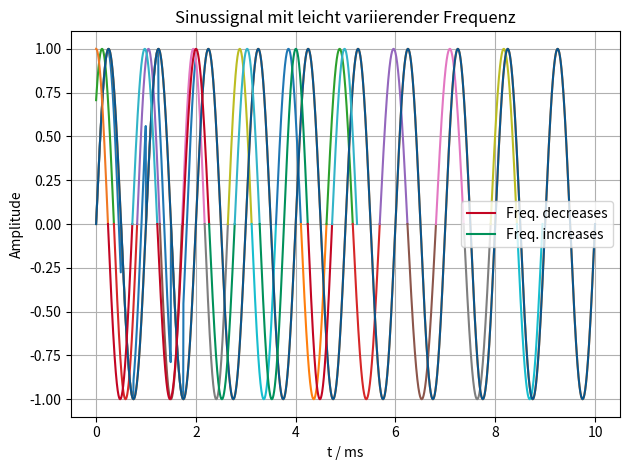

Source code (Python):
#!/usr/bin/env python3
# -*- coding: utf-8 -*-
"""
Created on Wed Dec  3 14:30:58 2025

[redacted]
"""


my_blue = (10/255,85/255,140/255)      #x/255 da HTMP bis 255 sene Farbscala hat und Matplotlib bis 1
my_red = (195/255, 5/255, 35/255)
my_green = (0/255, 145/255, 90/255)
my_orange = (240/255, 120/255, 35/255)
my_blue2 = (50/255, 180/255, 200/255)

#%%
import numpy as np
import matplotlib.pyplot as plt

# Grundparameter
f1 = 1000       # Hz, erste Frequenz
f2 = 1100       # Hz, zweite Frequenz
fs = 200000     # Samplingfrequenz
T = 2e-3        # Gesamtdauer in Sekunden

t = np.linspace(0, T, int(fs*T), endpoint=False)

# Zwei Frequenzen, die alle halbe Periode wechseln
signal = np.zeros_like(t)
period = 1/f1    # Periode der Grundfrequenz

for i, ti in enumerate(t):
    if (ti % (period/2)) < (period/4):
        f = f1
    else:
        f = f2
    signal[i] = np.sin(2*np.pi*f*ti)

plt.plot(t*1000, signal)
plt.xlabel("t / ms")
plt.ylabel("Amplitude")
plt.title("Sinussignal mit leicht variierender Frequenz")
plt.grid(True)
plt.tight_layout()
plt.show()

#%%

import numpy as np
import matplotlib.pyplot as plt




def find_zeros(x, y):
    """
    Findet Nullstellen eines diskreten Signals y(x) mittels
    Vorzeichenwechsel + linearer Interpolation.
    
    Parameter:
        x : array_like
            Zeit- bzw. Werte-Achse
        y : array_like
            Signalwerte
    
    Rückgabe:
        zeros : ndarray
            Exakt interpolierte Nullstellenpositionen
    """
    x = np.asarray(x)
    y = np.asarray(y)

    # Indexstellen der Vorzeichenwechsel finden
    idx = np.where(np.diff(np.sign(y)))[0]

    # lineare Interpolation der Nullstelle zwischen idx und idx+1
    zeros = x[idx] - y[idx] * (x[idx+1] - x[idx]) / (y[idx+1] - y[idx])

    return zeros

f_e = 875
f_d = 900
f_c = 925
f_b = 950
f_a = 975

f0 = 1000  # Hz, erste Frequenz

fa = 1025
fb = 1050
fc = 1075

fd = 1100  # Hz, zweite Frequenz
      
fe = 1125
ff = 1150
fg = 1175
fh = 1200

#fs = 200000     # Samplingfrequenz
T = 10e-3        # Gesamtdauer in Sekunden
t = np.linspace(0, T, 200000)

ref_sig = np.sin(f0 * 2*np.pi * t)

# #ns:
# zerof1 = find_zeros(t, sig1)
# zero1 = zerof1[1]
# print(zero1)

# idx_zero = np.searchsorted(t, zero1)
# t_cut = t[:idx_zero]
# sig1_cut = sig1[:idx_zero]

phi0 = np.pi / 4  # 45°

T1 = ((1/fb)/2)*3/4
t1 = np.linspace(0, T1,2000)
sig1 = np.sin(fb * 2*np.pi * t1 + phi0)


zero1 = t1[-1]
T2 = (1/fc)/2
t2 = np.linspace(zero1, zero1 + T2, 2000)
sig2 = -np.sin(2 * np.pi * fc * (t2 - zero1))

zero2 = t2[-1]
T3 = (1/fd)/2
t3 = np.linspace(zero2, zero2 + T3, 2000)
sig3 = np.sin(2 * np.pi * fd * (t3 - zero2))

zero3 = t3[-1]
T4 = (1/fe)/2
t4 = np.linspace(zero3, zero3 + T4, 2000)
sig4 = -np.sin(2 * np.pi * fe * (t4 - zero3))

zero4 = t4[-1]      
T5 = (1/fd)/2
t5 = np.linspace(zero4, zero4 + T5, 2000)
sig5 = np.sin(2 * np.pi * fd * (t5 - zero4))

zero5 = t5[-1]
T6 = (1/fc)/2
t6 = np.linspace(zero5, zero5 + T6, 2000)
sig6 = -np.sin(2 * np.pi * fc * (t6 - zero5))

zero6 = t6[-1]
T7 = (1/fb)/2
t7 = np.linspace(zero6, zero6 + T7, 2000)
sig7 = np.sin(2 * np.pi * fb * (t7 - zero6))

zero7 = t7[-1]
T8 = (1/fa)/2
t8 = np.linspace(zero7, zero7 + T8, 2000)
sig8 = -np.sin(2 * np.pi * fa * (t8 - zero7))

zero8 = t8[-1]
T9 = (1/f0)/2
t9 = np.linspace(zero8, zero8 + T9, 2000)
sig9 = np.sin(2 * np.pi * f0 * (t9 - zero8))

zero9 = t9[-1]
T10 = (1/f_a)/2
t10 = np.linspace(zero9, zero9 + T10, 2000)
sig10 = -np.sin(2 * np.pi * f_a * (t10 - zero9))

zero10 = t10[-1]
T11 = (1/f_b)/2
t11 = np.linspace(zero10, zero10 + T11, 2000)
sig11 = np.sin(2 * np.pi * f_b * (t11- zero10))

zero11 = t11[-1]
T12 = (1/f_c)/2
t12 = np.linspace(zero11, zero11 + T12, 2000)
sig12 = -np.sin(2 * np.pi * f_c * (t12- zero11))

zero12 = t12[-1]
T13 = (1/f_d)/2
t13 = np.linspace(zero12, zero12 + T13, 2000)
sig13 = np.sin(2 * np.pi * f_d * (t13- zero12))

zero13 = t13[-1]
T14 = (1/f_e)/2
t14 = np.linspace(zero13, zero13 + T14, 2000)
sig14 = -np.sin(2 * np.pi * f_e * (t14- zero13))

zero14 = t14[-1]
T15 = (1/f_d)/2
t15 = np.linspace(zero14, zero14 + T15, 2000)
sig15 = np.sin(2 * np.pi * f_d * (t15- zero14))

zero15 = t15[-1]
T16 = (1/f_c)/2
t16 = np.linspace(zero15, zero15 + T16, 2000)
sig16 = -np.sin(2 * np.pi * f_c * (t16- zero15))

zero16 = t16[-1]
T17 = (1/f_b)/2
t17 = np.linspace(zero16, zero16 + T17, 2000)
sig17 = np.sin(2 * np.pi * f_b * (t17- zero16))

zero17 = t17[-1]
T18 = (1/f_a)/2
t18 = np.linspace(zero17, zero17 + T18, 2000)
sig18 = -np.sin(2 * np.pi * f_a * (t18- zero17))




plt.plot(t * 1000,ref_sig)
plt.plot(t1 * 1000, sig1)
plt.plot(t2 * 1000, sig2)
plt.plot(t3 * 1000, sig3)
plt.plot(t4 * 1000, sig4)
plt.plot(t5 * 1000, sig5)
plt.plot(t6 * 1000, sig6)
plt.plot(t7 * 1000, sig7)
plt.plot(t8 * 1000, sig8)
plt.plot(t9 * 1000, sig9)
plt.plot(t10 * 1000, sig10)
plt.plot(t11 * 1000, sig11)
plt.plot(t12 * 1000, sig12)
plt.plot(t13 * 1000, sig13)
plt.plot(t14 * 1000, sig14)
plt.plot(t15 * 1000, sig15)
plt.plot(t16 * 1000, sig16)
plt.plot(t17 * 1000, sig17)
plt.plot(t18 * 1000, sig18)



plt.grid(True)
plt.tight_layout()
plt.show()

#%%

import numpy as np
import matplotlib.pyplot as plt

f_e = 875
f_d = 900
f_c = 925
f_b = 950
f_a = 975

f0 = 1000  # Hz, erste Frequenz

fa = 1025
fb = 1050
fc = 1075

fd = 1100  # Hz, zweite Frequenz
      
fe = 1125
ff = 1150
fg = 1175
fh = 1200

#fs = 200000     # Samplingfrequenz
T = 10e-3        # Gesamtdauer in Sekunden
t = np.linspace(0, T, 200000)

ref_sig = np.sin(f0 * 2*np.pi * t)



T1 = ((1/fb)/2)/2
t1 = np.linspace(0, T1,2000)
sig1 = np.cos(fb * 2*np.pi * t1)


zero1 = t1[-1]
T2 = (1/fa)/2
t2 = np.linspace(zero1, zero1 + T2, 2000)
sig2 = -np.sin(2 * np.pi * fa * (t2 - zero1))

zero2 = t2[-1]
T3 = (1/f0)/2
t3 = np.linspace(zero2, zero2 + T3, 2000)
sig3 = np.sin(2 * np.pi * f0 * (t3 - zero2))

zero3 = t3[-1]
T4 = (1/f_a)/2
t4 = np.linspace(zero3, zero3 + T4, 2000)
sig4 = -np.sin(2 * np.pi * f_a * (t4 - zero3))

zero4 = t4[-1]      
T5 = (1/f_b)/2
t5 = np.linspace(zero4, zero4 + T5, 2000)
sig5 = np.sin(2 * np.pi * f_b * (t5 - zero4))

zero5 = t5[-1]
T6 = (1/f_a)/2
t6 = np.linspace(zero5, zero5 + T6, 2000)
sig6 = -np.sin(2 * np.pi * f_a * (t6 - zero5))

zero6 = t6[-1]
T7 = (1/f0)/2
t7 = np.linspace(zero6, zero6 + T7, 2000)
sig7 = np.sin(2 * np.pi * f0 * (t7 - zero6))

zero7 = t7[-1]
T8 = (1/fa)/2
t8 = np.linspace(zero7, zero7 + T8, 2000)
sig8 = -np.sin(2 * np.pi * fa * (t8 - zero7))

zero8 = t8[-1]
T9 = (1/fb)/2
t9 = np.linspace(zero8, zero8 + T9, 2000)
sig9 = np.sin(2 * np.pi * fb * (t9 - zero8))

zero9 = t9[-1]
T10 = (1/fa)/2
t10 = np.linspace(zero9, zero9 + T10, 2000)
sig10 = -np.sin(2 * np.pi * fa * (t10 - zero9))

zero10 = t10[-1]
T11 = (1/f0)/2
t11 = np.linspace(zero10, zero10 + T11, 2000)
sig11 = np.sin(2 * np.pi * f0 * (t11- zero10))

zero11 = t11[-1]
T12 = (1/f_c)/2
t12 = np.linspace(zero11, zero11 + T12, 2000)
sig12 = -np.sin(2 * np.pi * f_c * (t12- zero11))

zero12 = t12[-1]
T13 = (1/f_d)/2
t13 = np.linspace(zero12, zero12 + T13, 2000)
sig13 = np.sin(2 * np.pi * f_d * (t13- zero12))

zero13 = t13[-1]
T14 = (1/f_e)/2
t14 = np.linspace(zero13, zero13 + T14, 2000)
sig14 = -np.sin(2 * np.pi * f_e * (t14- zero13))

zero14 = t14[-1]
T15 = (1/f_d)/2
t15 = np.linspace(zero14, zero14 + T15, 2000)
sig15 = np.sin(2 * np.pi * f_d * (t15- zero14))

zero15 = t15[-1]
T16 = (1/f_c)/2
t16 = np.linspace(zero15, zero15 + T16, 2000)
sig16 = -np.sin(2 * np.pi * f_c * (t16- zero15))

zero16 = t16[-1]
T17 = (1/f_b)/2
t17 = np.linspace(zero16, zero16 + T17, 2000)
sig17 = np.sin(2 * np.pi * f_b * (t17- zero16))

zero17 = t17[-1]
T18 = (1/f_a)/2
t18 = np.linspace(zero17, zero17 + T18, 2000)
sig18 = -np.sin(2 * np.pi * f_a * (t18- zero17))




plt.plot(t * 1000,ref_sig, color = my_blue)
plt.plot(t1 * 1000, sig1, color = my_orange)
plt.plot(t2 * 1000, sig2, color = my_red, label='Freq. decreases')
plt.plot(t3 * 1000, sig3, color = my_blue2)
plt.plot(t4 * 1000, sig4, color = my_red)
plt.plot(t5 * 1000, sig5, color = my_red)
plt.plot(t6 * 1000, sig6, color = my_green, label='Freq. increases')
plt.plot(t7 * 1000, sig7, color = my_blue2)
plt.plot(t8 * 1000, sig8, color = my_green)
plt.plot(t9 * 1000, sig9, color = my_green)
plt.plot(t10 * 1000, sig10, color = my_red)
plt.plot(t11 * 1000, sig11, color = my_blue2)
# plt.plot(t12 * 1000, sig12)
# plt.plot(t13 * 1000, sig13)
# plt.plot(t14 * 1000, sig14)
# plt.plot(t15 * 1000, sig15)
# plt.plot(t16 * 1000, sig16)
# plt.plot(t17 * 1000, sig17)
# plt.plot(t18 * 1000, sig18)


plt.legend()
plt.grid(True)
plt.tight_layout()
plt.show()


#%%








